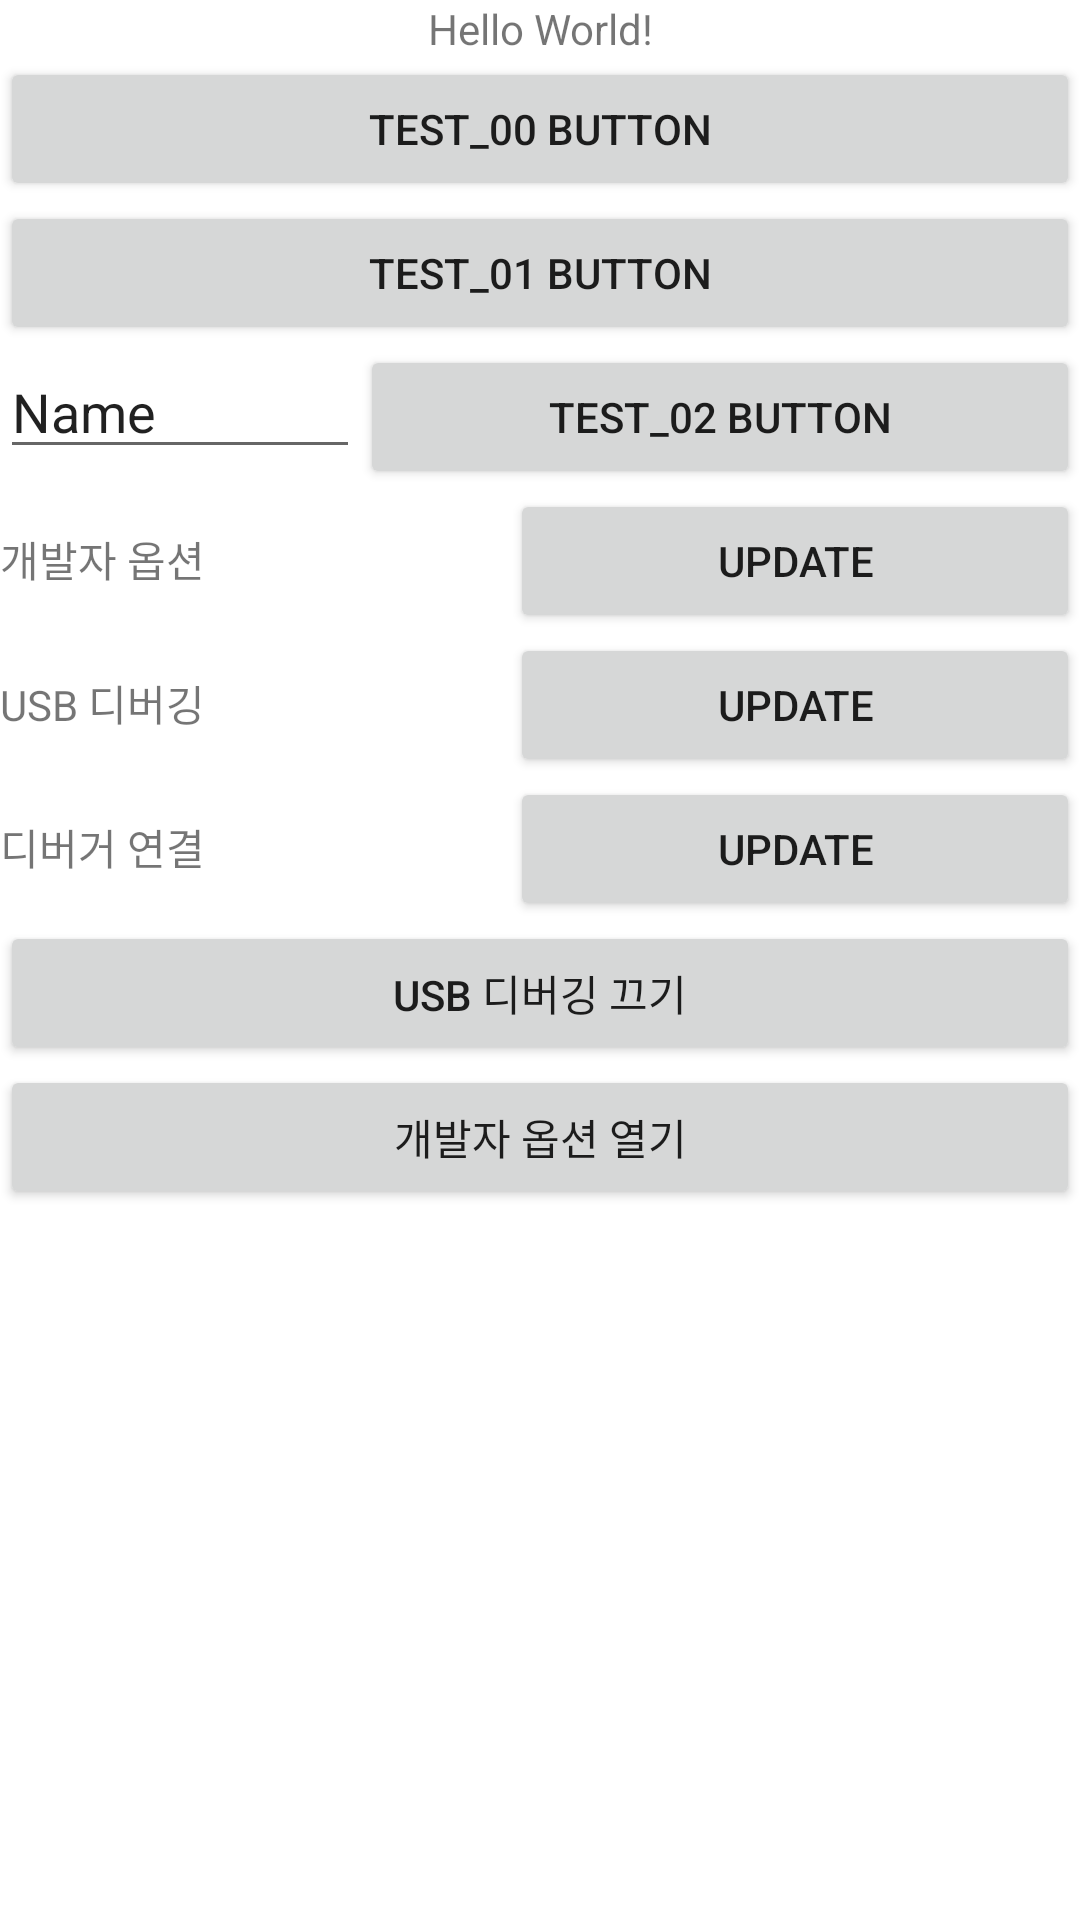

This screen was rendered from an Android layout file. Write that file and the resources it references.
<!-- AndroidManifest.xml: application theme Theme.MyNdkApp00 -->
<!-- res/layout/activity_main.xml -->
<?xml version="1.0" encoding="utf-8"?>
<LinearLayout xmlns:android="http://schemas.android.com/apk/res/android"
    xmlns:app="http://schemas.android.com/apk/res-auto"
    xmlns:tools="http://schemas.android.com/tools"
    android:orientation="vertical"
    android:layout_width="match_parent"
    android:layout_height="match_parent"
    tools:context=".MainActivity">

    <TextView
        android:id="@+id/sample_text"
        android:layout_width="match_parent"
        android:layout_height="wrap_content"
        android:layout_gravity="center"
        android:gravity="center"
        android:text="Hello World!"
        />

    <Button
        android:id="@+id/MyButton00"
        android:layout_width="match_parent"
        android:layout_height="wrap_content"
        android:text="TEST_00 Button" />

    <Button
        android:id="@+id/MyButton01"
        android:layout_width="match_parent"
        android:layout_height="wrap_content"
        android:text="TEST_01 Button" />

    <LinearLayout
        android:layout_width="match_parent"
        android:layout_height="wrap_content"
        android:orientation="horizontal">

        <EditText
            android:id="@+id/editTextTextPersonName"
            android:layout_width="match_parent"
            android:layout_height="wrap_content"
            android:layout_weight="2"
            android:ems="10"
            android:inputType="textPersonName"
            android:text="Name" />

        <Button
            android:id="@+id/MyButton02"
            android:layout_width="match_parent"
            android:layout_height="wrap_content"
            android:layout_weight="1"
            android:text="TEST_02 Button" />

    </LinearLayout>

    <LinearLayout
        android:layout_width="match_parent"
        android:layout_height="wrap_content"
        android:orientation="horizontal">

        <TextView
            android:id="@+id/tv_development_enabled"
            android:layout_width="wrap_content"
            android:layout_height="wrap_content"
            android:layout_weight="1"
            android:text="@string/development_option" />

        <Button
            android:id="@+id/btn_development_enabled_update"
            android:layout_width="wrap_content"
            android:layout_height="wrap_content"
            android:layout_weight="1"
            android:text="@string/btn_update" />
    </LinearLayout>

    <LinearLayout
        android:layout_width="match_parent"
        android:layout_height="wrap_content"
        android:orientation="horizontal">

        <TextView
            android:id="@+id/tv_adb_enabled"
            android:layout_width="wrap_content"
            android:layout_height="wrap_content"
            android:layout_weight="1"
            android:text="@string/usb_debugging" />

        <Button
            android:id="@+id/btn_adb_enabled_update"
            android:layout_width="wrap_content"
            android:layout_height="wrap_content"
            android:layout_weight="1"
            android:text="@string/btn_update" />
    </LinearLayout>

    <LinearLayout
        android:layout_width="match_parent"
        android:layout_height="wrap_content"
        android:orientation="horizontal">

        <TextView
            android:id="@+id/tv_debugger_connected"
            android:layout_width="wrap_content"
            android:layout_height="wrap_content"
            android:layout_weight="1"
            android:text="@string/debugger_connected" />

        <Button
            android:id="@+id/btn_debugger_connected_update"
            android:layout_width="wrap_content"
            android:layout_height="wrap_content"
            android:layout_weight="1"
            android:text="@string/btn_update" />
    </LinearLayout>

    <Button
        android:id="@+id/btn_turn_off_usb_debugging"
        android:layout_width="match_parent"
        android:layout_height="wrap_content"
        android:text="@string/turn_off_usb_debugging" />

    <Button
        android:id="@+id/btn_open_development_options"
        android:layout_width="match_parent"
        android:layout_height="wrap_content"
        android:text="@string/open_development_setting" />

</LinearLayout>
<!-- resources referenced by this layout -->
<resources>
  <string name="btn_update">Update</string>
  <string name="debugger_connected">디버거 연결</string>
  <string name="development_option">개발자 옵션</string>
  <string name="open_development_setting">개발자 옵션 열기</string>
  <string name="turn_off_usb_debugging">USB 디버깅 끄기</string>
  <string name="usb_debugging">USB 디버깅</string>
  <style name="Theme.MyNdkApp00" parent="Theme.MaterialComponents.DayNight.DarkActionBar">
          
          <item name="colorPrimary">@color/purple_500</item>
          <item name="colorPrimaryVariant">@color/purple_700</item>
          <item name="colorOnPrimary">@color/white</item>
          
          <item name="colorSecondary">@color/teal_200</item>
          <item name="colorSecondaryVariant">@color/teal_700</item>
          <item name="colorOnSecondary">@color/black</item>
          
          <item name="android:statusBarColor" tools:targetApi="l">?attr/colorPrimaryVariant</item>
          
      </style>
  <!-- not gathered from this repository: default colours our renderer supplied (Android Studio template values) -->
  <color name="purple_500">#FF6200EE</color>
  <color name="purple_700">#FF3700B3</color>
  <color name="teal_200">#FF03DAC5</color>
  <color name="teal_700">#FF018786</color>
  <color name="black">#FF000000</color>
  <color name="white">#FFFFFFFF</color>
</resources>
